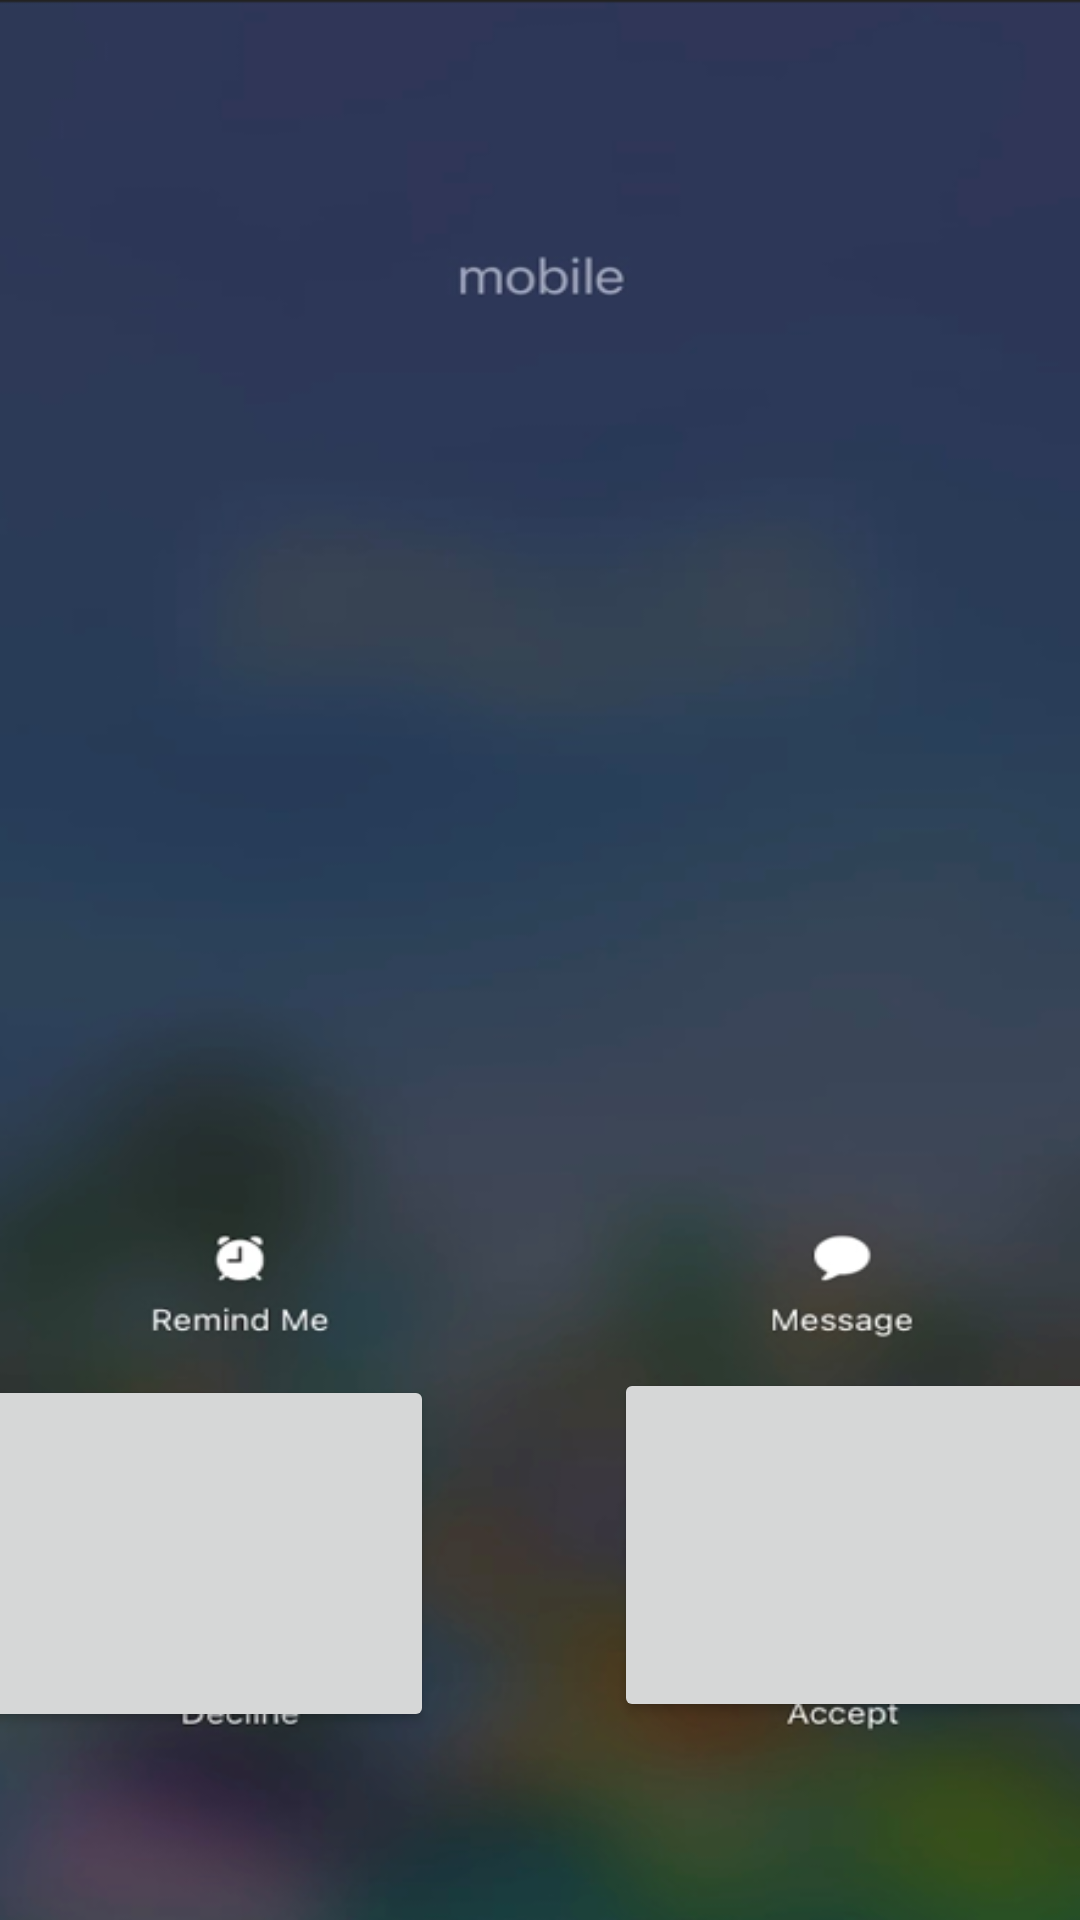

Reconstruct the res/layout file that produces this screen, plus the resources it refers to.
<!-- AndroidManifest.xml: activity theme Theme.AppCompat.Light.NoActionBar -->
<!-- res/layout/phone.xml -->
<?xml version="1.0" encoding="utf-8"?>
<androidx.constraintlayout.widget.ConstraintLayout xmlns:android="http://schemas.android.com/apk/res/android"
    xmlns:app="http://schemas.android.com/apk/res-auto"
    xmlns:tools="http://schemas.android.com/tools"
    android:layout_width="match_parent"
    android:layout_height="match_parent"
    android:background="@drawable/phonebg"
    >


    <Button
        android:id="@+id/button10"
        android:layout_width="153dp"
        android:layout_height="119dp"
        android:layout_marginStart="40dp"
        android:layout_marginTop="519dp"
        android:layout_marginEnd="40dp"
        android:layout_marginBottom="75dp"
        app:layout_constraintBottom_toBottomOf="parent"
        app:layout_constraintEnd_toStartOf="@+id/button11"
        app:layout_constraintStart_toStartOf="parent"
        app:layout_constraintTop_toTopOf="parent"
        app:layout_constraintVertical_bias="0.833"
        tools:ignore="SpeakableTextPresentCheck" />

    <Button
        android:id="@+id/button11"
        android:layout_width="164dp"
        android:layout_height="118dp"
        android:layout_marginStart="20dp"
        android:layout_marginTop="519dp"
        android:layout_marginEnd="40dp"
        android:layout_marginBottom="75dp"
        app:layout_constraintBottom_toBottomOf="parent"
        app:layout_constraintEnd_toEndOf="parent"
        app:layout_constraintStart_toEndOf="@+id/button10"
        app:layout_constraintTop_toTopOf="parent"
        app:layout_constraintVertical_bias="0.875"
        tools:ignore="SpeakableTextPresentCheck" />

    <TextView
        android:id="@+id/textView9"
        android:layout_width="260dp"
        android:layout_height="54dp"
        android:layout_marginStart="72dp"
        android:layout_marginTop="44dp"
        android:layout_marginEnd="79dp"
        android:layout_marginBottom="436dp"
        android:background="@color/textViewBackColor"
        android:text="Hello World!"
        android:textAlignment="center"
        android:textColor="@color/white"
        android:textSize="@dimen/textViewTextSize"
        app:layout_constraintBottom_toTopOf="@+id/button10"
        app:layout_constraintEnd_toEndOf="parent"
        app:layout_constraintStart_toStartOf="parent"
        app:layout_constraintTop_toTopOf="parent" />
</androidx.constraintlayout.widget.ConstraintLayout>
<!-- resources referenced by this layout -->
<resources>
  <color name="textViewBackColor">#B98C03</color>
  <color name="white">#FFFFFFFF</color>
  <dimen name="textViewTextSize">35sp</dimen>
  <!-- drawable phonebg: png bitmap (drawable, 164889 bytes) -->
</resources>
